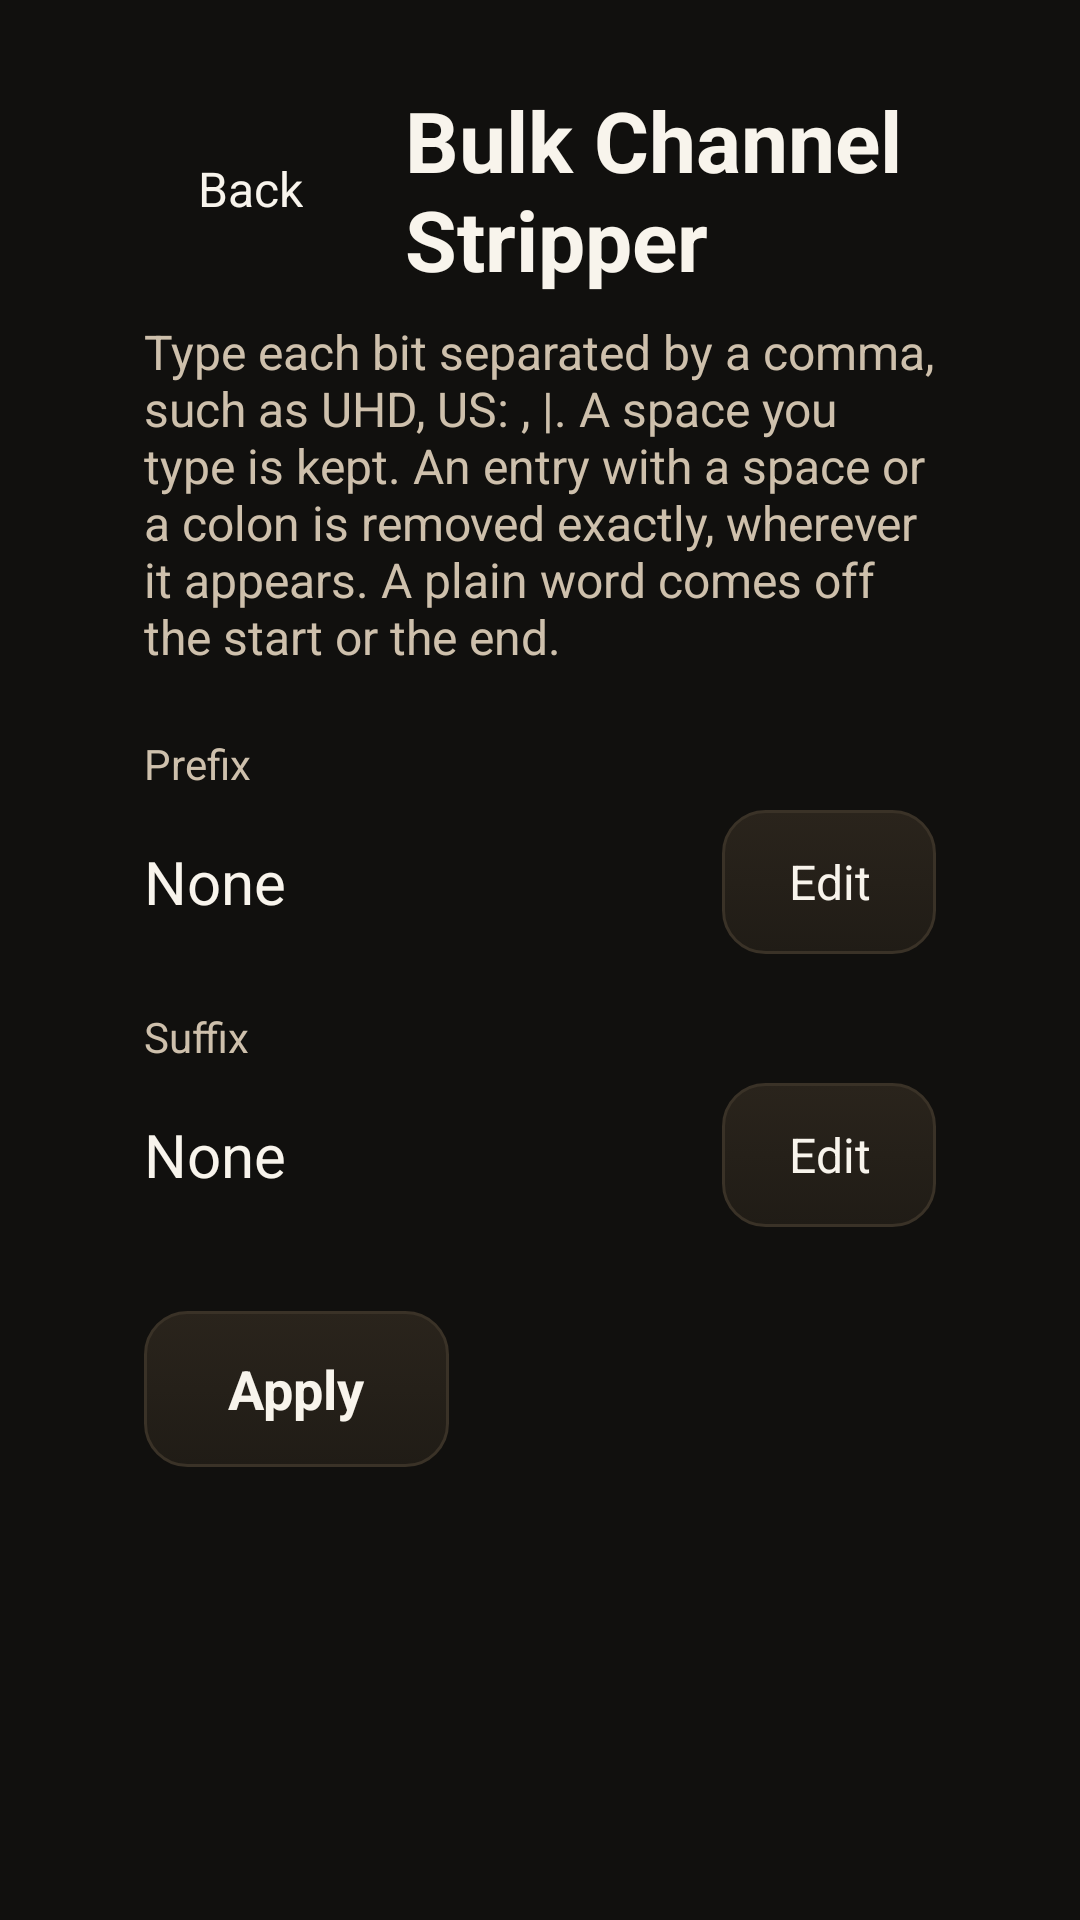

Produce the Android XML layout that renders to this screen, including the resource entries it uses.
<!-- AndroidManifest.xml: application theme Theme.OlympusIptv -->
<!-- res/layout/activity_strip_names.xml -->
<?xml version="1.0" encoding="utf-8"?>
<LinearLayout xmlns:android="http://schemas.android.com/apk/res/android"
    android:layout_width="match_parent"
    android:layout_height="match_parent"
    android:background="@color/bg"
    android:orientation="vertical"
    android:paddingHorizontal="48dp"
    android:paddingTop="28dp"
    android:paddingBottom="24dp">

    <LinearLayout
        android:layout_width="match_parent"
        android:layout_height="wrap_content"
        android:gravity="center_vertical"
        android:orientation="horizontal">

        <TextView
            android:id="@+id/btnBack"
            android:layout_width="wrap_content"
            android:layout_height="48dp"
            android:background="@drawable/bg_nav"
            android:clickable="true"
            android:focusable="true"
            android:gravity="center"
            android:nextFocusDown="@id/btnEditPrefix"
            android:paddingHorizontal="18dp"
            android:text="@string/back"
            android:textColor="@color/text_primary"
            android:textSize="16sp" />

        <TextView
            android:layout_width="wrap_content"
            android:layout_height="wrap_content"
            android:layout_marginStart="16dp"
            android:text="@string/strip_title"
            android:textColor="@color/text_primary"
            android:textSize="28sp"
            android:textStyle="bold" />
    </LinearLayout>

    <TextView
        android:layout_width="match_parent"
        android:layout_height="wrap_content"
        android:layout_marginTop="8dp"
        android:text="@string/strip_subtitle"
        android:textColor="@color/text_secondary"
        android:textSize="16sp" />

    <TextView
        android:layout_width="match_parent"
        android:layout_height="wrap_content"
        android:layout_marginTop="22dp"
        android:text="@string/strip_prefix"
        android:textColor="@color/text_secondary"
        android:textSize="14sp" />

    <LinearLayout
        android:layout_width="match_parent"
        android:layout_height="wrap_content"
        android:layout_marginTop="6dp"
        android:gravity="center_vertical"
        android:orientation="horizontal">

        <TextView
            android:id="@+id/prefixValue"
            android:layout_width="0dp"
            android:layout_height="wrap_content"
            android:layout_weight="1"
            android:text="@string/strip_none"
            android:textColor="@color/text_primary"
            android:textSize="20sp" />

        <TextView
            android:id="@+id/btnEditPrefix"
            android:layout_width="wrap_content"
            android:layout_height="48dp"
            android:layout_marginStart="16dp"
            android:background="@drawable/bg_focusable"
            android:clickable="true"
            android:focusable="true"
            android:gravity="center"
            android:nextFocusUp="@id/btnBack"
            android:nextFocusDown="@id/btnEditSuffix"
            android:paddingHorizontal="22dp"
            android:text="@string/strip_edit"
            android:textColor="@color/text_primary"
            android:textSize="16sp" />
    </LinearLayout>

    <TextView
        android:layout_width="match_parent"
        android:layout_height="wrap_content"
        android:layout_marginTop="18dp"
        android:text="@string/strip_suffix"
        android:textColor="@color/text_secondary"
        android:textSize="14sp" />

    <LinearLayout
        android:layout_width="match_parent"
        android:layout_height="wrap_content"
        android:layout_marginTop="6dp"
        android:gravity="center_vertical"
        android:orientation="horizontal">

        <TextView
            android:id="@+id/suffixValue"
            android:layout_width="0dp"
            android:layout_height="wrap_content"
            android:layout_weight="1"
            android:text="@string/strip_none"
            android:textColor="@color/text_primary"
            android:textSize="20sp" />

        <TextView
            android:id="@+id/btnEditSuffix"
            android:layout_width="wrap_content"
            android:layout_height="48dp"
            android:layout_marginStart="16dp"
            android:background="@drawable/bg_focusable"
            android:clickable="true"
            android:focusable="true"
            android:gravity="center"
            android:nextFocusUp="@id/btnEditPrefix"
            android:nextFocusDown="@id/btnApply"
            android:paddingHorizontal="22dp"
            android:text="@string/strip_edit"
            android:textColor="@color/text_primary"
            android:textSize="16sp" />
    </LinearLayout>

    <TextView
        android:id="@+id/btnApply"
        android:layout_width="wrap_content"
        android:layout_height="52dp"
        android:layout_marginTop="28dp"
        android:background="@drawable/bg_focusable"
        android:clickable="true"
        android:focusable="true"
        android:gravity="center"
        android:nextFocusUp="@id/btnEditSuffix"
        android:paddingHorizontal="28dp"
        android:text="@string/strip_apply"
        android:textColor="@color/text_primary"
        android:textSize="18sp"
        android:textStyle="bold" />

    <TextView
        android:id="@+id/stripStatus"
        android:layout_width="match_parent"
        android:layout_height="wrap_content"
        android:layout_marginTop="16dp"
        android:textColor="@color/text_secondary"
        android:textSize="16sp" />
</LinearLayout>
<!-- resources referenced by this layout -->
<resources>
  <color name="bg">#11100E</color>
  <color name="text_primary">#F8F4EC</color>
  <color name="text_secondary">#CEC0AC</color>
  <!-- drawable bg_focusable (drawable) -->
  <?xml version="1.0" encoding="utf-8"?>
  <selector xmlns:android="http://schemas.android.com/apk/res/android">
      <item android:state_focused="true">
          <shape>
              <gradient
                  android:angle="135"
                  android:startColor="#3F3222"
                  android:endColor="#251E15"
                  android:type="linear" />
              <corners android:radius="14dp" />
              <stroke
                  android:width="2dp"
                  android:color="@color/focus" />
          </shape>
      </item>
      <item android:state_selected="true">
          <shape>
              <gradient
                  android:angle="135"
                  android:startColor="#8F622C"
                  android:endColor="#6D4A20"
                  android:type="linear" />
              <corners android:radius="14dp" />
              <stroke
                  android:width="1.5dp"
                  android:color="@color/accent" />
          </shape>
      </item>
      <item>
          <shape>
              <gradient
                  android:angle="270"
                  android:startColor="#2A241C"
                  android:endColor="#201C16"
                  android:type="linear" />
              <corners android:radius="14dp" />
              <stroke
                  android:width="1dp"
                  android:color="#3A3227" />
          </shape>
      </item>
  </selector>
  <!-- drawable bg_nav (drawable) -->
  <?xml version="1.0" encoding="utf-8"?>
  <selector xmlns:android="http://schemas.android.com/apk/res/android">
      <item android:state_focused="true">
          <shape>
              <gradient
                  android:angle="90"
                  android:startColor="#F5CA8E"
                  android:endColor="#E6A65C"
                  android:type="linear" />
              <corners android:radius="12dp" />
          </shape>
      </item>
      <item android:state_selected="true">
          <shape>
              <solid android:color="#2C261D" />
              <corners android:radius="12dp" />
              <stroke android:width="1dp" android:color="#5A4B38" />
          </shape>
      </item>
      <item>
          <shape>
              <solid android:color="@android:color/transparent" />
              <corners android:radius="12dp" />
          </shape>
      </item>
  </selector>
  <string name="back">Back</string>
  <string name="strip_apply">Apply</string>
  <string name="strip_edit">Edit</string>
  <string name="strip_none">None</string>
  <string name="strip_prefix">Prefix</string>
  <string name="strip_subtitle">Type each bit separated by a comma, such as UHD, US: , |. A space you type is kept. An entry with a space or a colon is removed exactly, wherever it appears. A plain word comes off the start or the end.</string>
  <string name="strip_suffix">Suffix</string>
  <string name="strip_title">Bulk Channel Stripper</string>
  <style name="Theme.OlympusIptv" parent="Theme.AppCompat.NoActionBar">
          <item name="android:windowBackground">@color/bg</item>
          <item name="android:colorBackground">@color/bg</item>
          <item name="android:textColorPrimary">@color/text_primary</item>
          <item name="android:textColorSecondary">@color/text_secondary</item>
          <item name="colorPrimary">@color/accent</item>
          <item name="colorAccent">@color/accent</item>
          <item name="android:statusBarColor">@color/bg</item>
          <item name="android:navigationBarColor">@color/bg</item>
          <item name="android:windowFullscreen">true</item>
      </style>
  <color name="focus">#F5CA8E</color>
  <color name="accent">#E6A65C</color>
</resources>
